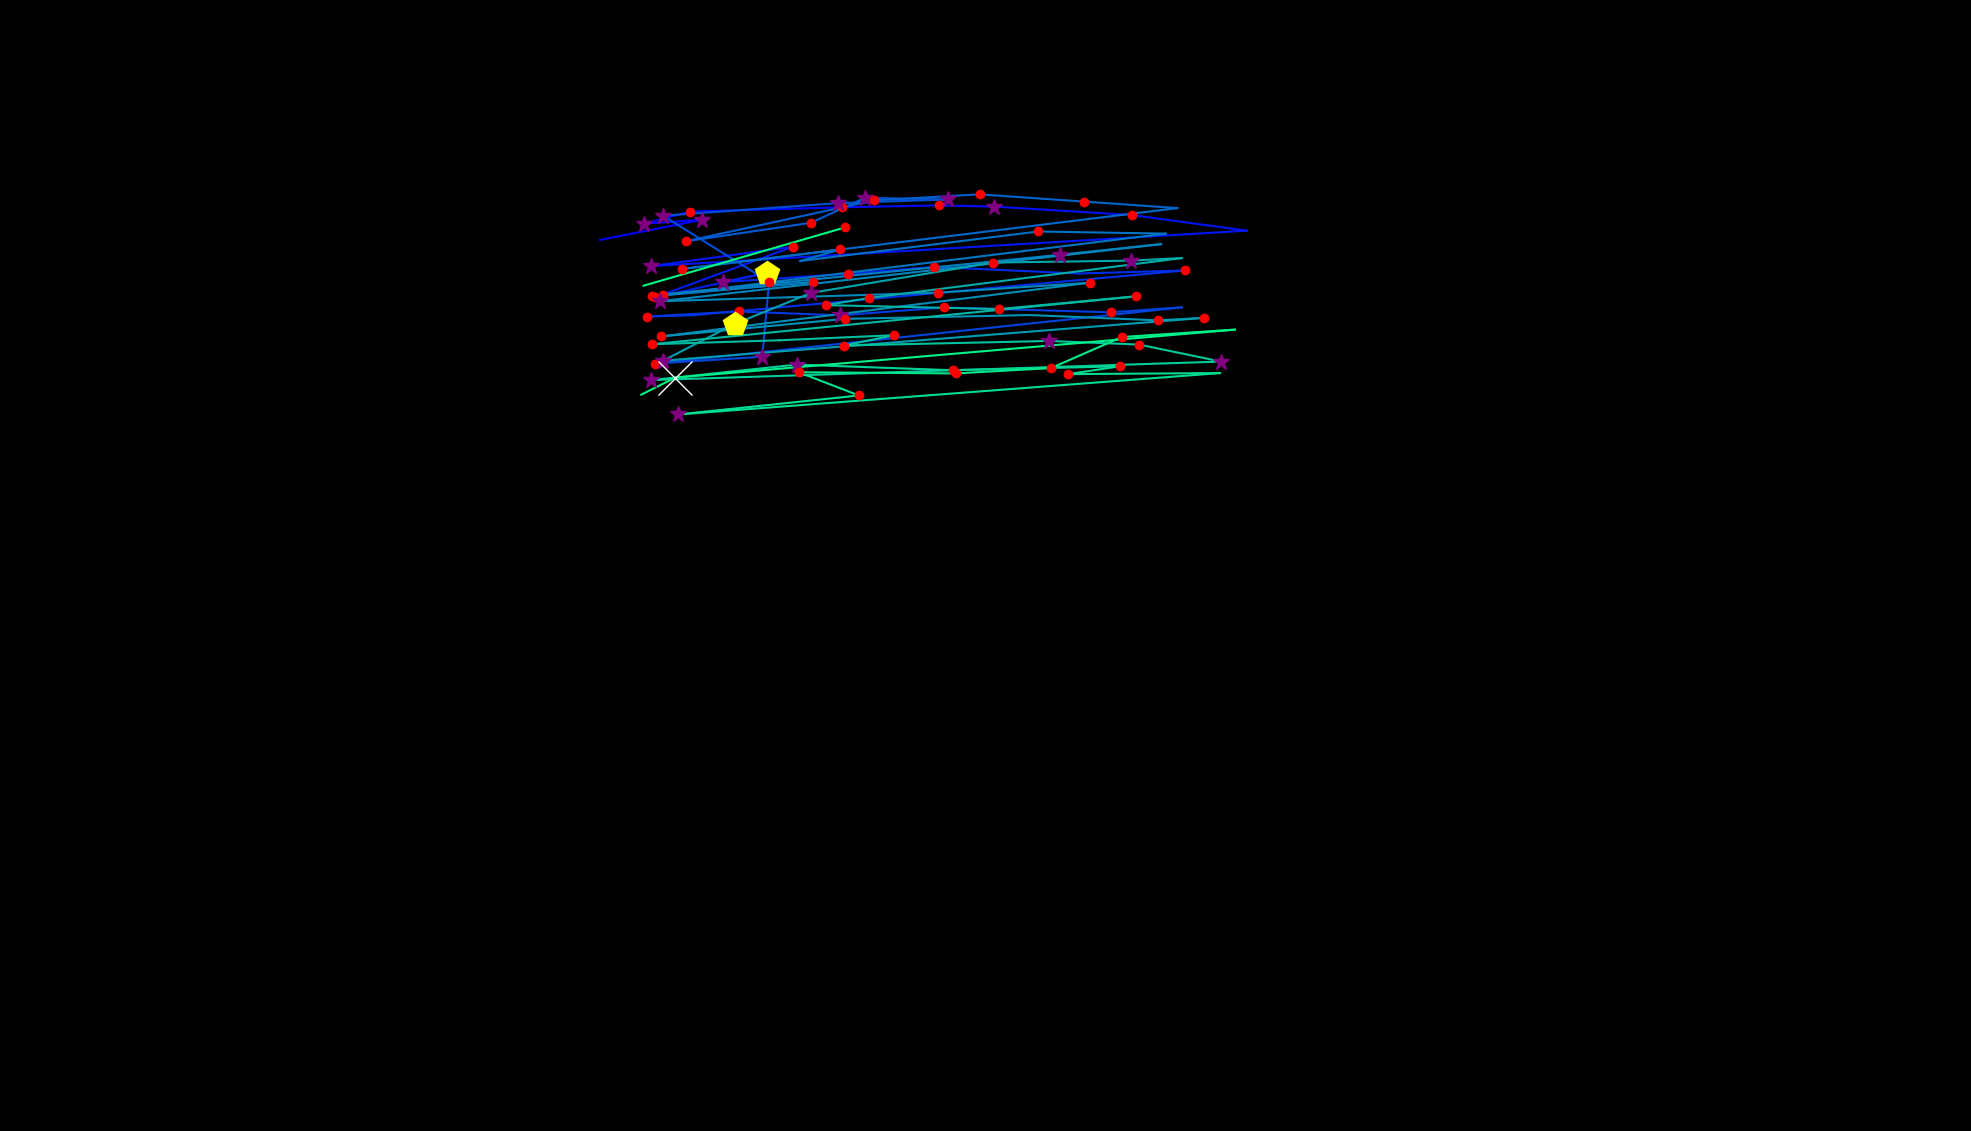

Values plotted in this chart, from the file beside it:
, fixation_id, timestamp, avg_gaze_x, avg_gaze_y, duration
0, 1.0, 638.6, 779.3, 1157, 108.4
1, 2.0, 771.1, 912.1, 1183, 301.2
2, 3.0, 1096, 836.7, 1178, 301.2
3, 4.0, 1422, 895.9, 1194, 156.6
4, 5.0, 1639, 1094, 1200, 216.9
5, 6.0, 1880, 1219, 1202, 192.8
6, 7.0, 2097, 1292, 1201, 253
7, 8.0, 2446, 1470, 1190, 216.9
8, 9.0, 2711, 1619, 1169, 96.39
9, 10.0, 2928, 845.8, 1123, 325.3
10, 11.0, 3277, 1030, 1148, 192.8
11, 12.0, 4109, 850.2, 1083, 204.8
12, 13.0, 4386, 996, 1115, 482
13, 14.0, 4892, 938.4, 1102, 301.2
14, 15.0, 5217, 1102, 1113, 156.6
15, 16.0, 5410, 1213, 1122, 192.8
16, 17.0, 5711, 1401, 1114, 108.4
17, 18.0, 5952, 1539, 1118, 144.6
18, 19.0, 6217, 900.1, 1059, 96.39
19, 20.0, 6338, 840.6, 1058, 216.9
20, 21.0, 6591, 960, 1064, 216.9
21, 22.0, 6880, 1091, 1059, 265.1
22, 23.0, 7169, 1226, 1070, 228.9
23, 24.0, 7446, 1442, 1063, 228.9
24, 25.0, 7723, 1535, 1070, 96.39
25, 26.0, 7904, 850.1, 996.6, 132.5
26, 27.0, 8121, 989.8, 1006, 385.6
27, 28.0, 8531, 998.9, 1103, 120.5
28, 29.0, 8760, 861.1, 1189, 301.2
29, 30.0, 9097, 1088, 1205, 253
30, 31.0, 9374, 1231, 1210, 253
31, 32.0, 9651, 1123, 1212, 325.3
32, 33.0, 10013, 1053, 1179, 120.5
33, 34.0, 10169, 890.4, 1155, 204.8
34, 35.0, 10543, 1135, 1209, 168.7
35, 36.0, 10736, 1272, 1216, 132.5
36, 37.0, 10892, 1408, 1207, 156.6
37, 38.0, 11085, 1529, 1199, 96.39
38, 39.0, 11386, 885.6, 1120, 156.6
39, 40.0, 11603, 1091, 1145, 180.7
40, 41.0, 11808, 1039, 1130, 96.39
41, 42.0, 12061, 1348, 1168, 132.5
42, 43.0, 12254, 1514, 1165, 96.39
43, 44.0, 12459, 861.6, 1085, 204.8
44, 45.0, 12688, 1056, 1103, 216.9
45, 46.0, 13061, 846.9, 1085, 156.6
46, 47.0, 13302, 1377, 1138, 301.2
47, 48.0, 13640, 1508, 1152, 108.4
48, 49.0, 13844, 857.7, 1078, 265.1
49, 50.0, 14423, 1218, 1089, 180.7
50, 51.0, 14676, 1415, 1102, 132.5
51, 52.0, 15049, 858.3, 1032, 180.7
52, 53.0, 15290, 1097, 1055, 192.8
53, 54.0, 15555, 1337, 1060, 108.4
54, 55.0, 15784, 1504, 1053, 192.8
55, 56.0, 16001, 1564, 1056, 132.5
56, 57.0, 16230, 861.1, 1000, 277.1
57, 58.0, 16543, 954.4, 1048, 421.7
58, 59.0, 17013, 1054, 1088, 349.4
59, 60.0, 17447, 1290, 1128, 180.7
... 30 more rows
